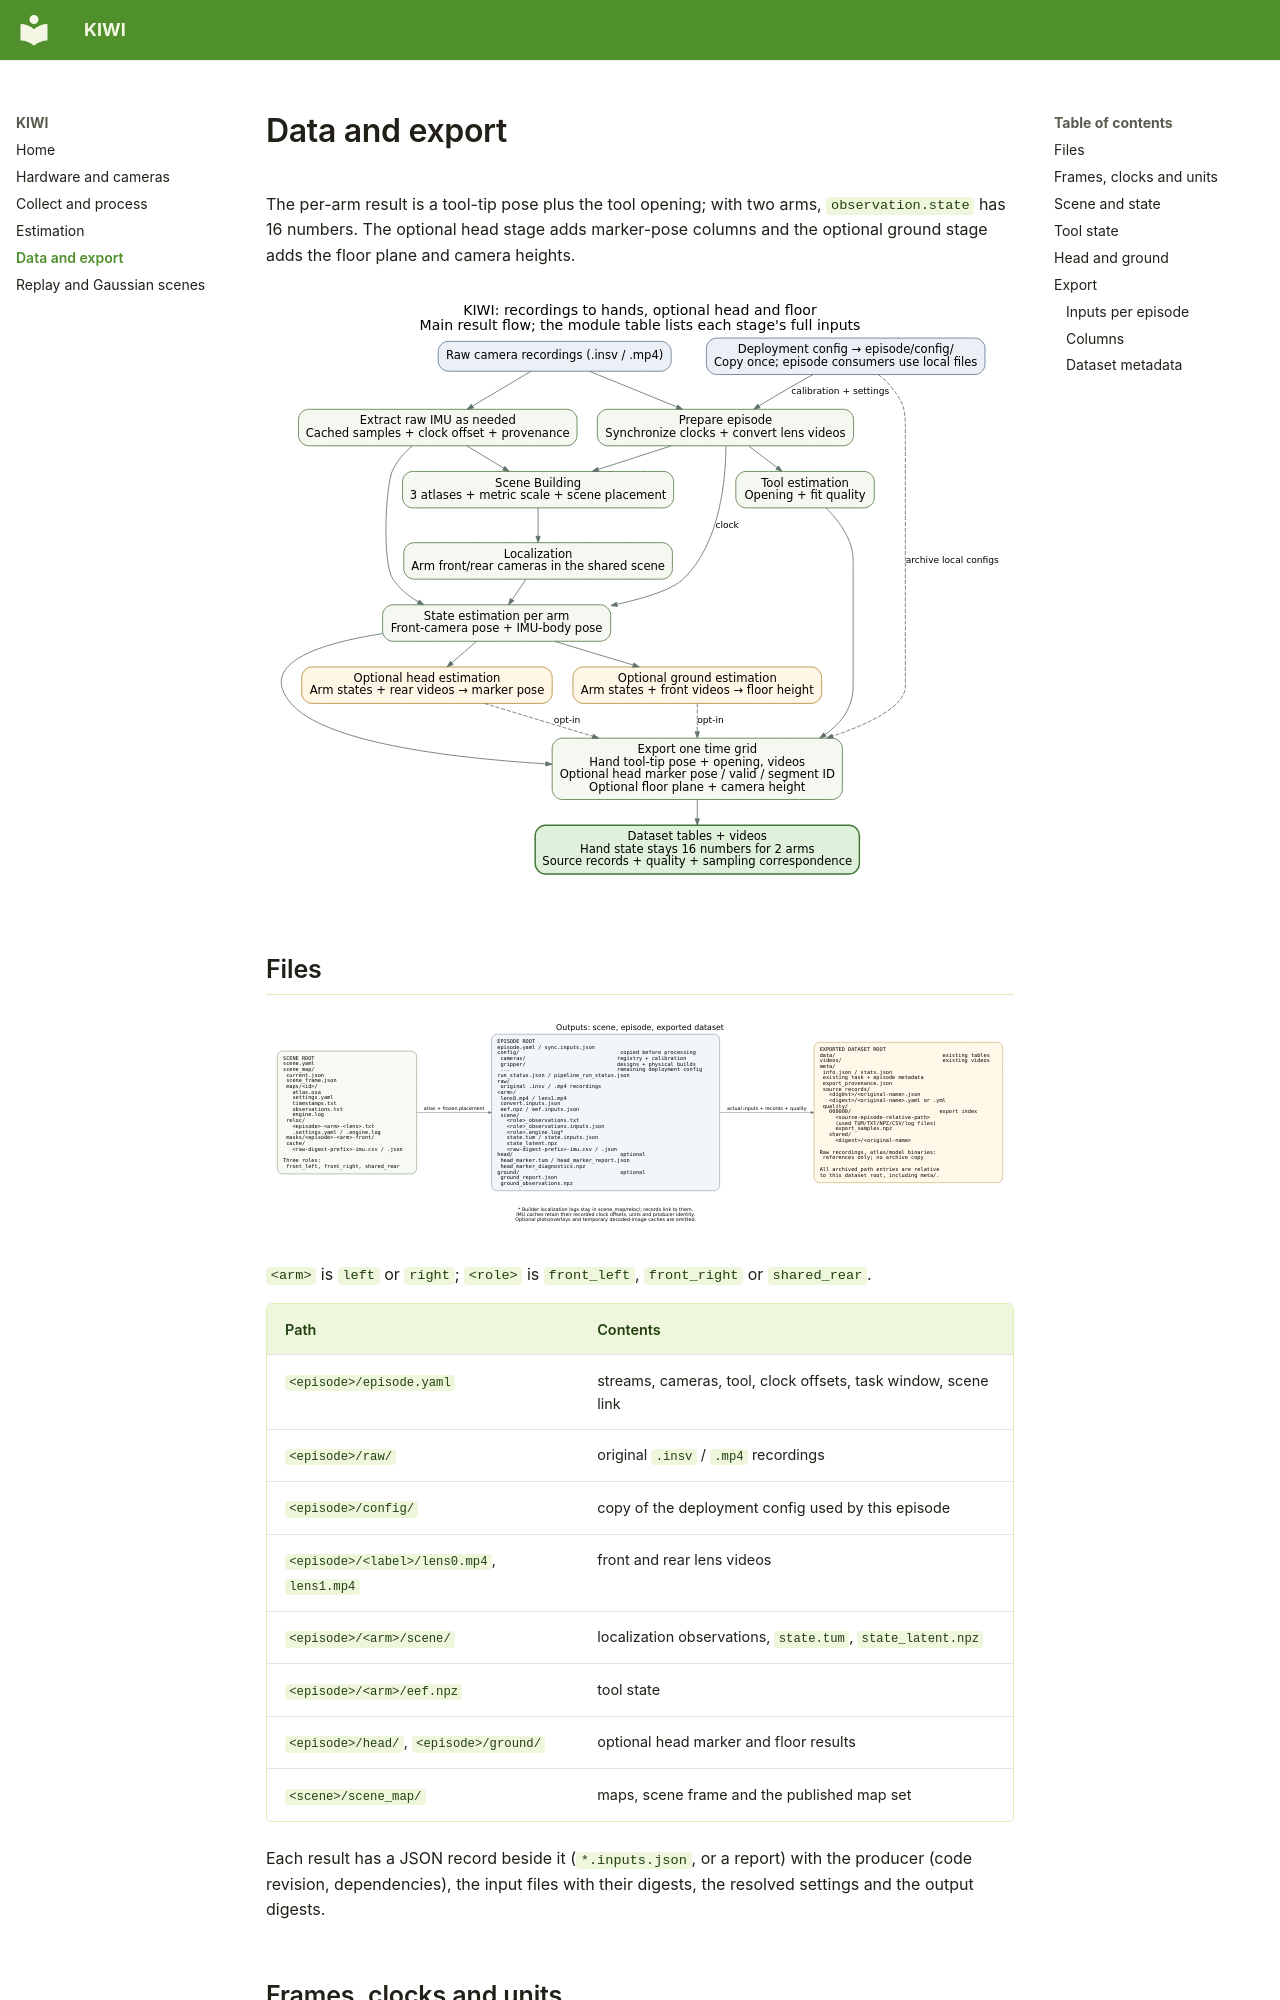

repository: TToTMooN/KIWI_software · page: data/index.html · generator: mkdocs

# Data and export

The per-arm result is a tool-tip pose plus the tool opening; with two arms, `observation.state` has 16 numbers.
The optional head stage adds marker-pose columns and the optional ground stage adds the floor plane and camera heights.

[![Recordings to exported data](assets/data-schema-flow.svg)](assets/data-schema-flow.svg)

## Files

[![Scene, episode and exported dataset file structure](assets/data-schema-files.svg)](assets/data-schema-files.svg)

`<arm>` is `left` or `right`; `<role>` is `front_left`, `front_right` or `shared_rear`.

| Path | Contents |
| --- | --- |
| `<episode>/episode.yaml` | streams, cameras, tool, clock offsets, task window, scene link |
| `<episode>/raw/` | original `.insv` / `.mp4` recordings |
| `<episode>/config/` | copy of the deployment config used by this episode |
| `<episode>/<label>/lens0.mp4`, `lens1.mp4` | front and rear lens videos |
| `<episode>/<arm>/scene/` | localization observations, `state.tum`, `state_latent.npz` |
| `<episode>/<arm>/eef.npz` | tool state |
| `<episode>/head/`, `<episode>/ground/` | optional head marker and floor results |
| `<scene>/scene_map/` | maps, scene frame and the published map set |

Each result has a JSON record beside it (`*.inputs.json`, or a report) with the producer (code revision, dependencies), the input files with their digests, the resolved settings and the output digests.

## Frames, clocks and units

- Scene frame `shared_rear_metric_gravity_aligned`: metres, gravity-aligned z up.
- Quaternions are Hamilton `xyzw`.
- The episode global clock is set by `sync`; offsets are stored in `episode.yaml`.
- A state row's time is the front observation row's `t_ns / 1e9` plus the front lens's camera-IMU timeshift (`cam0.timeshift_cam_imu` in the unit's `extrinsic-imu.yaml`) plus the arm's sync offset (`sync.offsets.<arm>` in `episode.yaml`); the values used are recorded in `<arm>/scene/state.inputs.json` under `clock_offsets_s.front_timeshift` and `clock_offsets_s.sync_offset`.
